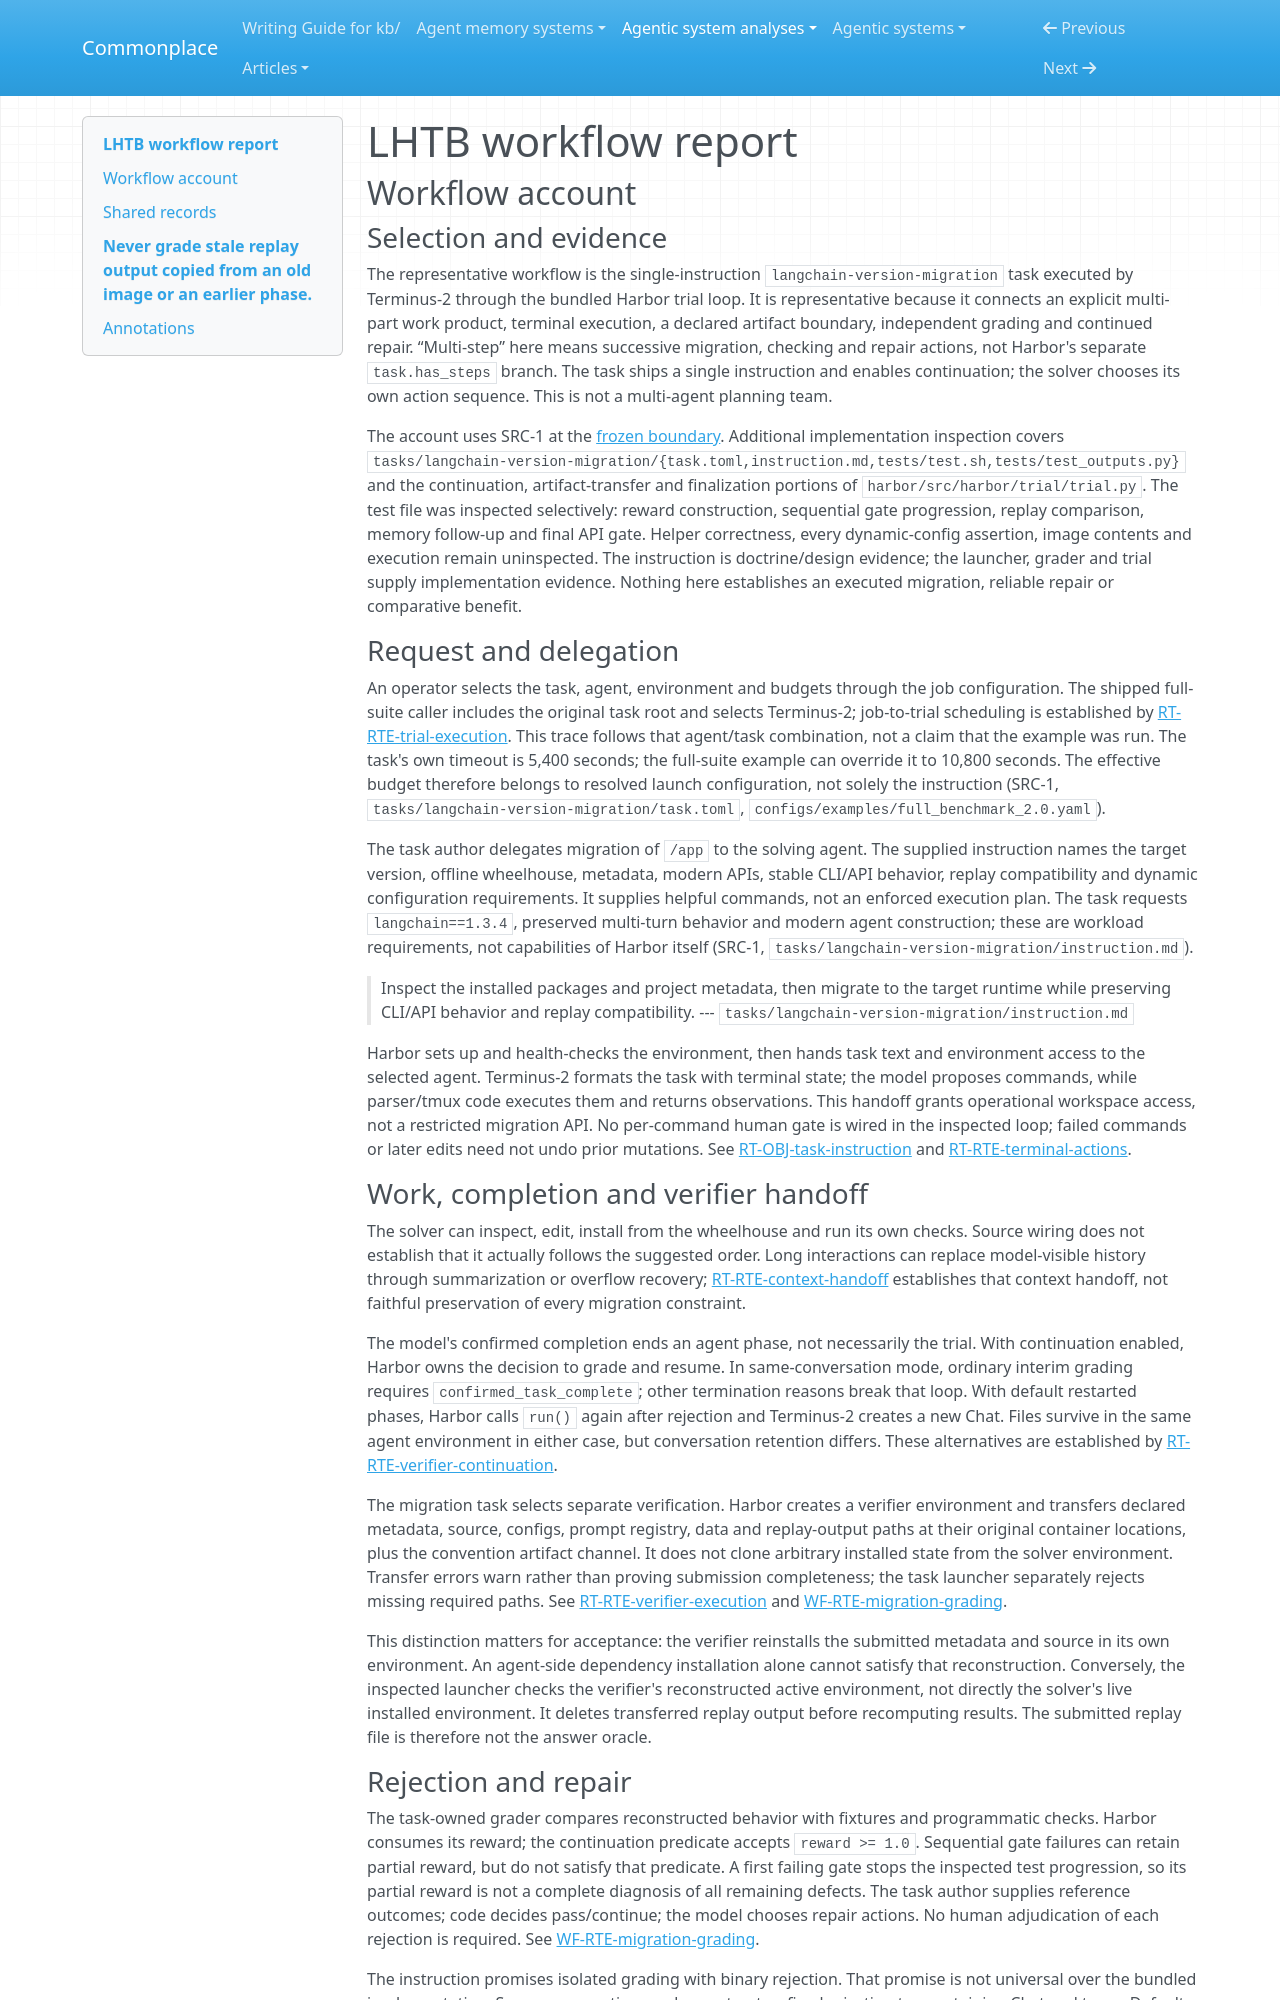

repository: zby/commonplace · page: agentic-system-analyses/retained/lhtb/workflow/index.html · generator: mkdocs

---
type: agentic-system-analyses/types/agentic-system-workflow-report.md
description: "LHTB workflow account: LangChain migration from terminal task delegation through isolated grading, rejection, repair and persisted delivery."
run-id: AAS-2026-10-15-lhtb-a0548ba4edbf-01
reviewed-boundary: "7ca0cacea9bf6a0694eaad7306bed794eaaaabce"
---

# LHTB workflow report

## Workflow account

### Selection and evidence

The representative workflow is the single-instruction `langchain-version-migration` task executed by Terminus-2 through the bundled Harbor trial loop. It is representative because it connects an explicit multi-part work product, terminal execution, a declared artifact boundary, independent grading and continued repair. “Multi-step” here means successive migration, checking and repair actions, not Harbor's separate `task.has_steps` branch. The task ships a single instruction and enables continuation; the solver chooses its own action sequence. This is not a multi-agent planning team.

The account uses SRC-1 at the [frozen boundary](boundary.md#boundary-and-evidence). Additional implementation inspection covers `tasks/langchain-version-migration/{task.toml,instruction.md,tests/test.sh,tests/test_outputs.py}` and the continuation, artifact-transfer and finalization portions of `harbor/src/harbor/trial/trial.py`. The test file was inspected selectively: reward construction, sequential gate progression, replay comparison, memory follow-up and final API gate. Helper correctness, every dynamic-config assertion, image contents and execution remain uninspected. The instruction is doctrine/design evidence; the launcher, grader and trial supply implementation evidence. Nothing here establishes an executed migration, reliable repair or comparative benefit.

### Request and delegation

An operator selects the task, agent, environment and budgets through the job configuration. The shipped full-suite caller includes the original task root and selects Terminus-2; job-to-trial scheduling is established by [RT-RTE-trial-execution](runtime.md#rt-rte-trial-execution). This trace follows that agent/task combination, not a claim that the example was run. The task's own timeout is 5,400 seconds; the full-suite example can override it to 10,800 seconds. The effective budget therefore belongs to resolved launch configuration, not solely the instruction (SRC-1, `tasks/langchain-version-migration/task.toml`, `configs/examples/full_benchmark_2.0.yaml`).

The task author delegates migration of `/app` to the solving agent. The supplied instruction names the target version, offline wheelhouse, metadata, modern APIs, stable CLI/API behavior, replay compatibility and dynamic configuration requirements. It supplies helpful commands, not an enforced execution plan. The task requests `langchain==1.3.4`, preserved multi-turn behavior and modern agent construction; these are workload requirements, not capabilities of Harbor itself (SRC-1, `tasks/langchain-version-migration/instruction.md`).

> Inspect
> the installed packages and project metadata, then migrate to the target runtime
> while preserving CLI/API behavior and replay compatibility.
> --- `tasks/langchain-version-migration/instruction.md`

Harbor sets up and health-checks the environment, then hands task text and environment access to the selected agent. Terminus-2 formats the task with terminal state; the model proposes commands, while parser/tmux code executes them and returns observations. This handoff grants operational workspace access, not a restricted migration API. No per-command human gate is wired in the inspected loop; failed commands or later edits need not undo prior mutations. See [RT-OBJ-task-instruction](runtime.md#rt-obj-task-instruction) and [RT-RTE-terminal-actions](runtime.md#rt-rte-terminal-actions).
